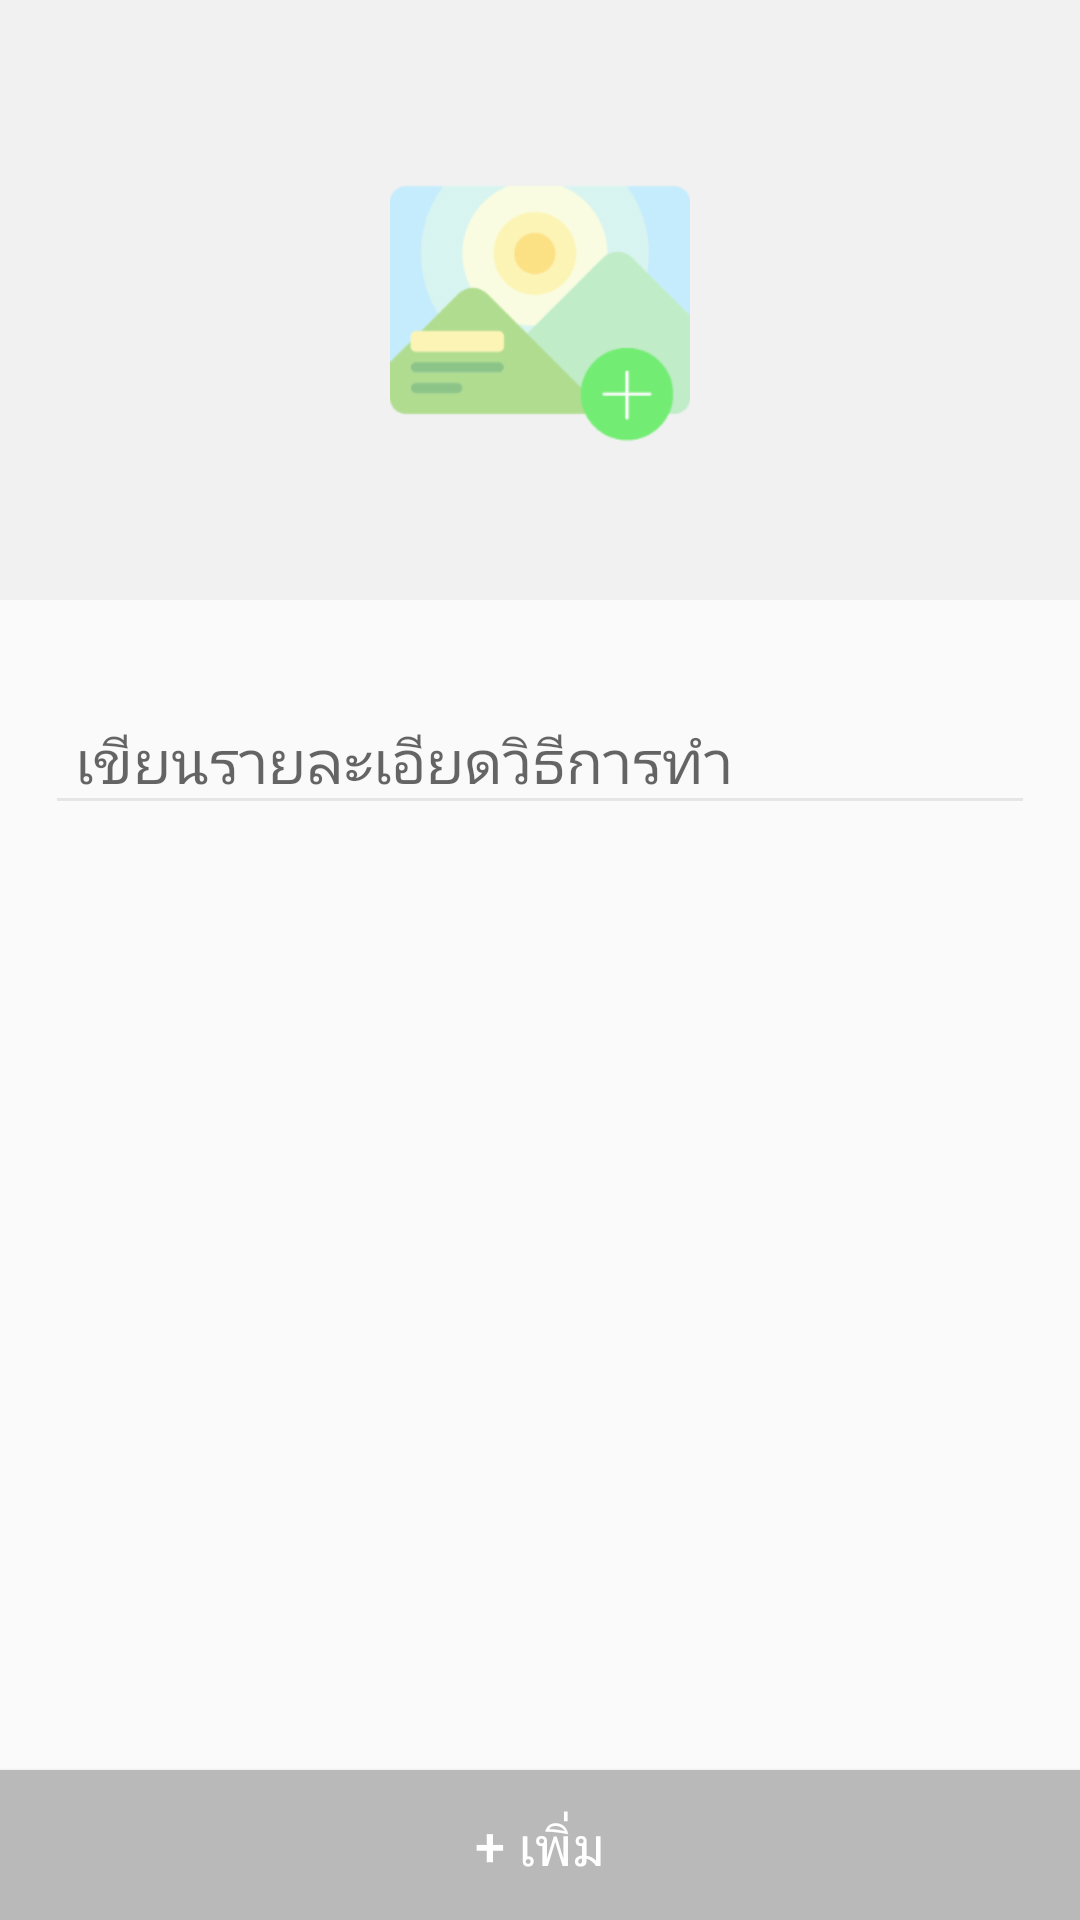

Produce the Android XML layout that renders to this screen, including the resource entries it uses.
<!-- AndroidManifest.xml: application theme AppTheme -->
<!-- res/layout/activity_add_how_to.xml -->
<?xml version="1.0" encoding="utf-8"?>
<RelativeLayout xmlns:android="http://schemas.android.com/apk/res/android"
    xmlns:app="http://schemas.android.com/apk/res-auto"
    xmlns:tools="http://schemas.android.com/tools"
    android:layout_width="match_parent"
    android:layout_height="match_parent"
    tools:context=".foodrecipe.AddHowToActivity">

    <FrameLayout
        android:id="@+id/layout_header"
        android:layout_width="match_parent"
        android:layout_height="200dp"
        android:focusable="true"
        android:focusableInTouchMode="true"
        android:background="#f1f1f1">

        <android.support.v7.widget.Toolbar
            android:id="@+id/toolbar"
            android:layout_width="match_parent"
            android:layout_height="?attr/actionBarSize"
            android:background="@color/transparent"/>

        <ImageView
            android:id="@+id/add_how_to_image"
            android:layout_width="100dp"
            android:layout_height="100dp"
            android:layout_gravity="center"
            android:src="@drawable/add_img" />

        <ProgressBar
            android:id="@+id/upload"
            android:tooltipText="Uploading"
            android:layout_gravity="center"
            android:visibility="gone"
            style="?android:attr/progressBarStyle"
            android:layout_width="wrap_content"
            android:layout_height="wrap_content" />
    </FrameLayout>


    <android.support.design.widget.TextInputLayout
        android:id="@+id/input_layout_name"
        android:layout_width="match_parent"
        android:layout_height="wrap_content"
        android:layout_below="@+id/layout_header"
        android:paddingHorizontal="15dp"
        android:layout_marginTop="20dp">

        <EditText
            android:id="@+id/add_how_to_text"
            android:layout_width="match_parent"
            android:layout_height="wrap_content"
            android:nextFocusUp="@id/add_how_to_text"
            android:nextFocusLeft="@id/layout_header"
            android:layout_alignStart="@+id/input_layout_name"
            android:layout_marginTop="5dp"
            android:backgroundTint="@color/grey"
            android:fontFamily="@font/notosans_regular"
            android:hint="เขียนรายละเอียดวิธีการทำ"
            android:paddingLeft="10dp"
            android:textColor="@color/input_text"
            android:textSize="20sp" />

    </android.support.design.widget.TextInputLayout>

    <Button
        android:id="@+id/add_how_to_button"
        android:layout_width="match_parent"
        android:layout_height="50dp"
        android:layout_alignParentBottom="true"
        android:layout_centerHorizontal="true"
        android:background="#b9b9b9"
        android:text="+ เพิ่ม"
        android:textColor="@color/white"
        android:textSize="18sp" />


</RelativeLayout>
<!-- resources referenced by this layout -->
<resources>
  <color name="grey">#E5E5E5</color>
  <color name="input_text">#606060</color>
  <color name="transparent">#00000000</color>
  <color name="white">#FFF</color>
  <!-- drawable add_img: png bitmap (drawable-v24, 10327 bytes) -->
  <style name="AppTheme" parent="Theme.AppCompat.Light.NoActionBar">
          
          <item name="colorPrimary">@color/colorPrimary</item>
          <item name="colorPrimaryDark">@color/colorPrimaryDark</item>
          <item name="colorAccent">@color/colorAccent</item>
  
      </style>
  <color name="colorPrimary">#42a5f5</color>
  <color name="colorPrimaryDark">#0077c2</color>
  <color name="colorAccent">#80d6ff</color>
</resources>
